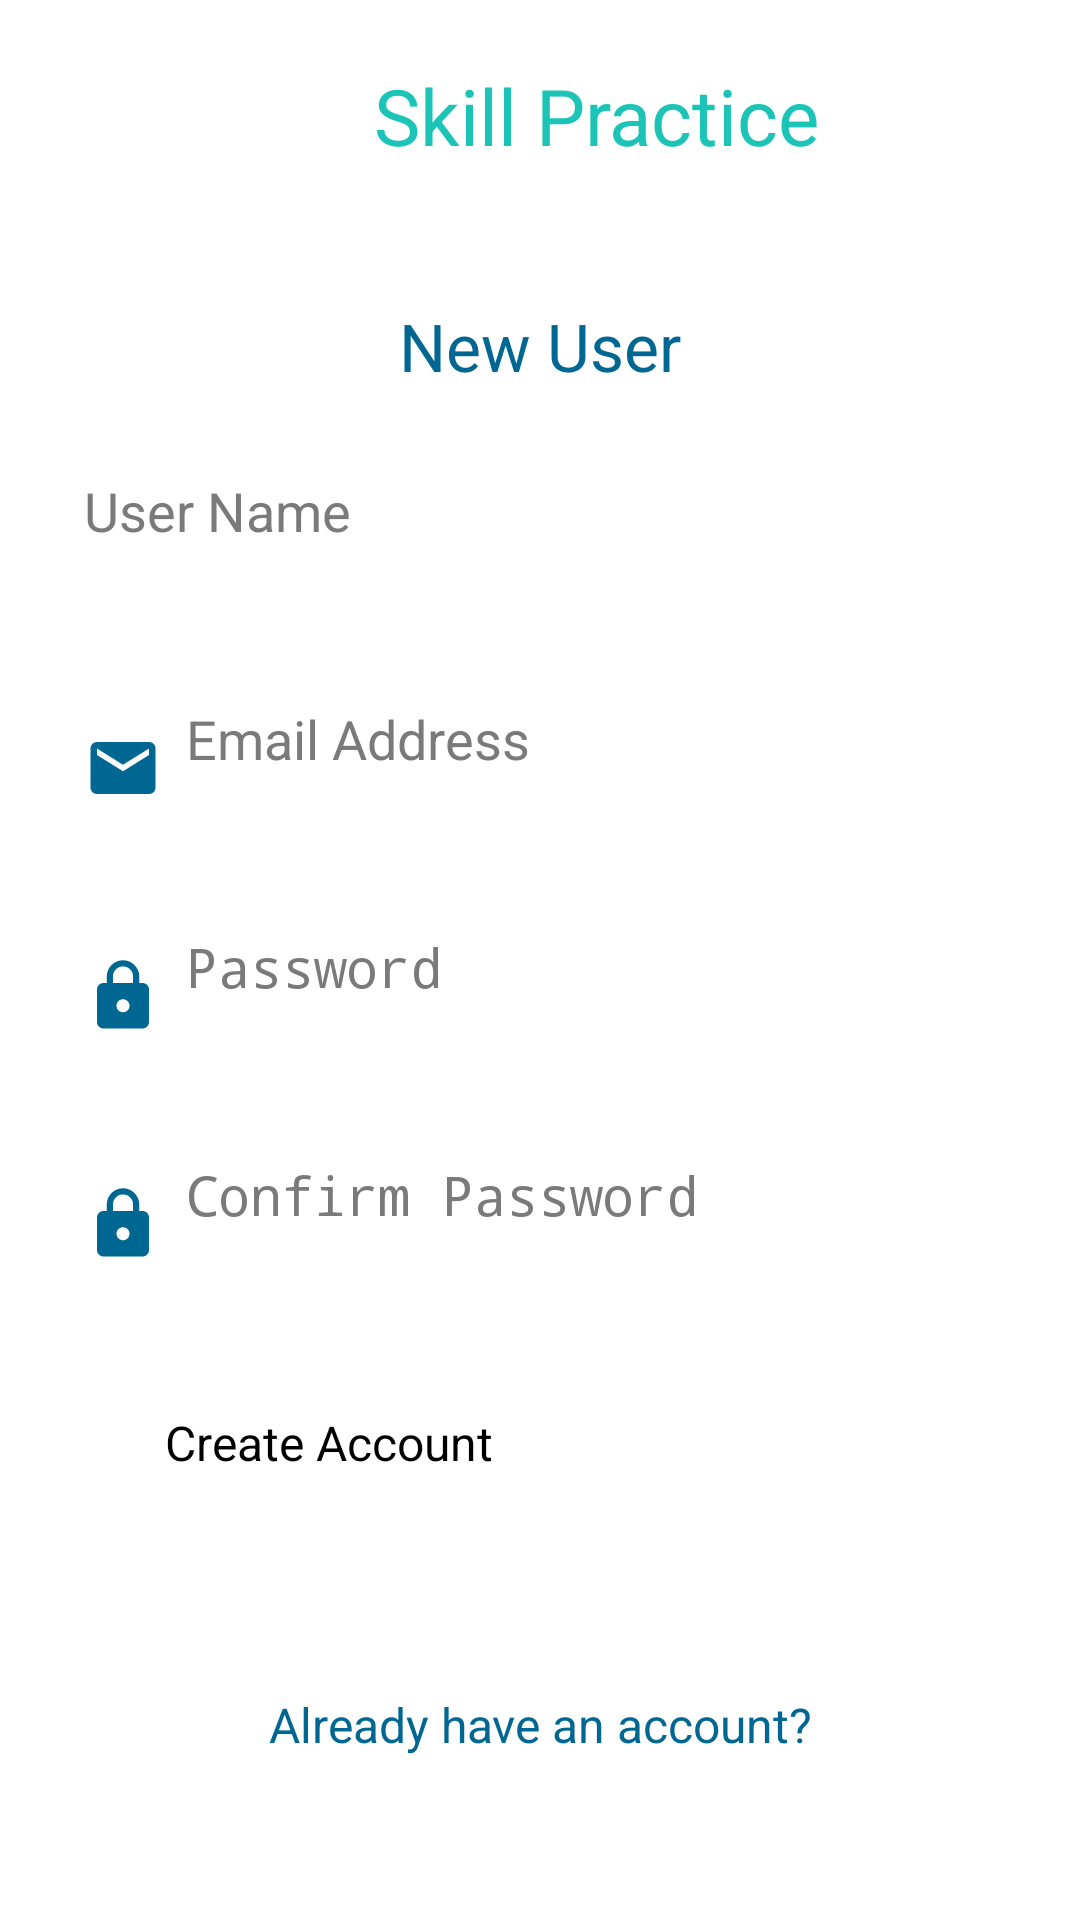

Android layout source for this screen:
<!-- AndroidManifest.xml: application theme Theme.SkillPractice -->
<!-- res/layout/activity_register.xml -->
<?xml version="1.0" encoding="utf-8"?>
<ScrollView xmlns:android="http://schemas.android.com/apk/res/android"
    xmlns:app="http://schemas.android.com/apk/res-auto"
    xmlns:tools="http://schemas.android.com/tools"
    android:layout_width="match_parent"
    android:layout_height="match_parent"
    android:fillViewport="true"
    tools:context=".ui.RegisterActivity">

    <androidx.constraintlayout.widget.ConstraintLayout
        android:layout_width="match_parent"
        android:layout_height="wrap_content">

        <Button
            android:id="@+id/btn_register"
            style="@style/btn_1"
            android:layout_marginTop="32dp"
            android:backgroundTint="@color/blue"
            android:text="@string/create_account"
            app:layout_constraintBottom_toTopOf="@+id/tv_login"
            app:layout_constraintEnd_toStartOf="@+id/guideline_end"
            app:layout_constraintHorizontal_bias="0.5"
            app:layout_constraintStart_toStartOf="@+id/guideline_start"
            app:layout_constraintTop_toBottomOf="@+id/et_confirm_password" />

        <TextView
            android:id="@+id/textView3"
            style="@style/header_1_style"
            android:layout_width="wrap_content"
            android:layout_height="wrap_content"
            android:layout_marginStart="8dp"
            android:text="@string/app_name"
            android:textAlignment="textStart"
            android:textColor="@color/green"
            app:layout_constraintBottom_toBottomOf="@+id/imageView2"
            app:layout_constraintEnd_toEndOf="parent"
            app:layout_constraintEnd_toStartOf="@+id/guideline_end"
            app:layout_constraintHorizontal_bias="0.5"
            app:layout_constraintStart_toEndOf="@+id/imageView2"
            app:layout_constraintVertical_chainStyle="packed" />

        <TextView
            android:id="@+id/textView4"
            style="@style/header_2_style"
            android:layout_width="0dp"
            android:layout_height="wrap_content"
            android:layout_marginTop="20dp"
            android:text="@string/new_user"
            app:layout_constraintBottom_toTopOf="@+id/et_user_name"
            app:layout_constraintEnd_toStartOf="@+id/guideline_end"
            app:layout_constraintHorizontal_bias="0.5"
            app:layout_constraintStart_toStartOf="@+id/guideline_start"
            app:layout_constraintTop_toBottomOf="@+id/textView3"
            app:layout_constraintVertical_chainStyle="packed" />

        <ImageView
            android:id="@+id/imageView2"
            android:layout_width="50dp"
            android:layout_height="40dp"
            android:layout_marginTop="16dp"
            android:src="@drawable/icon"
            app:layout_constraintEnd_toStartOf="@+id/textView3"
            app:layout_constraintHorizontal_bias="0.5"
            app:layout_constraintHorizontal_chainStyle="packed"
            app:layout_constraintStart_toStartOf="parent"
            app:layout_constraintTop_toTopOf="parent" />

        <androidx.constraintlayout.widget.Guideline
            android:id="@+id/guideline_end"
            android:layout_width="wrap_content"
            android:layout_height="wrap_content"
            android:orientation="vertical"
            app:layout_constraintGuide_end="20dp" />

        <androidx.constraintlayout.widget.Guideline
            android:id="@+id/guideline_start"
            android:layout_width="wrap_content"
            android:layout_height="wrap_content"
            android:orientation="vertical"
            app:layout_constraintGuide_begin="20dp" />


        <EditText
            android:id="@+id/et_email"
            android:layout_width="0dp"
            android:layout_height="60dp"
            android:layout_marginTop="16dp"
            android:drawableStart="@drawable/ic_baseline_email_24"
            android:drawablePadding="8dp"
            android:hint="@string/email_address"
            android:inputType="textEmailAddress"
            android:maxLines="1"
            android:nextFocusDown="@id/et_password"
            android:padding="8dp"
            android:textColor="@color/black"
            android:textColorHint="@color/gray"
            android:textSize="18sp"
            app:layout_constraintBottom_toTopOf="@+id/et_password"
            app:layout_constraintEnd_toStartOf="@+id/guideline_end"
            app:layout_constraintHorizontal_bias="0.5"
            app:layout_constraintStart_toStartOf="@+id/guideline_start"
            app:layout_constraintTop_toBottomOf="@+id/et_user_name" />

        <EditText
            android:id="@+id/et_user_name"
            android:layout_width="0dp"
            android:layout_height="60dp"
            android:layout_marginTop="20dp"
            android:drawableStart="@drawable/ic_baseline_person_24"
            android:drawablePadding="8dp"
            android:hint="@string/user_name"
            android:inputType="text"
            android:maxLines="1"
            android:nextFocusDown="@id/et_email"
            android:padding="8dp"
            android:textColor="@color/black"
            android:textColorHint="@color/gray"
            android:textSize="18sp"
            app:layout_constraintBottom_toTopOf="@+id/et_email"
            app:layout_constraintEnd_toStartOf="@+id/guideline_end"
            app:layout_constraintHorizontal_bias="0.5"
            app:layout_constraintStart_toStartOf="@+id/guideline_start"
            app:layout_constraintTop_toBottomOf="@+id/textView4" />

        <EditText
            android:id="@+id/et_password"
            android:layout_width="0dp"
            android:layout_height="60dp"
            android:layout_marginTop="16dp"
            android:drawableStart="@drawable/ic_baseline_lock_24"
            android:drawablePadding="8dp"
            android:hint="@string/password"
            android:inputType="textPassword"
            android:maxLines="1"
            android:padding="8dp"
            android:textColor="@color/black"
            android:textColorHint="@color/gray"
            android:textSize="18sp"
            app:layout_constraintBottom_toTopOf="@+id/et_confirm_password"
            app:layout_constraintEnd_toStartOf="@+id/guideline_end"
            app:layout_constraintHorizontal_bias="0.5"
            app:layout_constraintStart_toStartOf="@+id/guideline_start"
            app:layout_constraintTop_toBottomOf="@+id/et_email" />

        <EditText
            android:id="@+id/et_confirm_password"
            android:layout_width="0dp"
            android:layout_height="60dp"
            android:layout_marginTop="16dp"
            android:drawableStart="@drawable/ic_baseline_lock_24"
            android:drawablePadding="8dp"
            android:hint="@string/confirm_password"
            android:inputType="textPassword"
            android:maxLines="1"
            android:padding="8dp"
            android:textColor="@color/black"
            android:textColorHint="@color/gray"
            android:textSize="18sp"
            app:layout_constraintBottom_toTopOf="@+id/btn_register"
            app:layout_constraintEnd_toStartOf="@+id/guideline_end"
            app:layout_constraintHorizontal_bias="0.5"
            app:layout_constraintStart_toStartOf="@+id/guideline_start"
            app:layout_constraintTop_toBottomOf="@+id/et_password" />

        <TextView
            android:id="@+id/tv_login"
            android:layout_width="wrap_content"
            android:layout_height="wrap_content"
            android:layout_marginTop="24dp"
            android:layout_marginBottom="20dp"
            android:padding="10dp"
            android:text="@string/already_have_an_account"
            android:textColor="@color/blue"
            android:textSize="16sp"
            app:layout_constraintBottom_toBottomOf="parent"
            app:layout_constraintEnd_toStartOf="@+id/guideline_end"
            app:layout_constraintHorizontal_bias="0.5"
            app:layout_constraintStart_toStartOf="@+id/guideline_start"
            app:layout_constraintTop_toBottomOf="@+id/btn_register" />

    </androidx.constraintlayout.widget.ConstraintLayout>
</ScrollView>
<!-- resources referenced by this layout -->
<resources>
  <color name="black">#2d333c</color>
  <color name="blue">#006793</color>
  <color name="gray">#7A7A7A</color>
  <color name="green">#1cc4b8</color>
  <!-- drawable ic_baseline_email_24 (drawable) -->
  <vector xmlns:android="http://schemas.android.com/apk/res/android"
      android:width="26dp"
      android:height="26dp"
      android:viewportWidth="24"
      android:viewportHeight="24"
      android:tint="@color/blue">
    <path
        android:fillColor="@android:color/white"
        android:pathData="M20,4L4,4c-1.1,0 -1.99,0.9 -1.99,2L2,18c0,1.1 0.9,2 2,2h16c1.1,0 2,-0.9 2,-2L22,6c0,-1.1 -0.9,-2 -2,-2zM20,8l-8,5 -8,-5L4,6l8,5 8,-5v2z"/>
  </vector>
  <!-- drawable ic_baseline_lock_24 (drawable) -->
  <vector xmlns:android="http://schemas.android.com/apk/res/android"
      android:width="26dp"
      android:height="26dp"
      android:viewportWidth="24"
      android:viewportHeight="24"
      android:tint="@color/blue">
    <path
        android:fillColor="@android:color/white"
        android:pathData="M18,8h-1L17,6c0,-2.76 -2.24,-5 -5,-5S7,3.24 7,6v2L6,8c-1.1,0 -2,0.9 -2,2v10c0,1.1 0.9,2 2,2h12c1.1,0 2,-0.9 2,-2L20,10c0,-1.1 -0.9,-2 -2,-2zM12,17c-1.1,0 -2,-0.9 -2,-2s0.9,-2 2,-2 2,0.9 2,2 -0.9,2 -2,2zM15.1,8L8.9,8L8.9,6c0,-1.71 1.39,-3.1 3.1,-3.1 1.71,0 3.1,1.39 3.1,3.1v2z"/>
  </vector>
  <string name="already_have_an_account">Already have an account?</string>
  <string name="app_name">Skill Practice</string>
  <string name="confirm_password">Confirm Password</string>
  <string name="create_account">Create Account</string>
  <string name="email_address">Email Address</string>
  <string name="new_user">New User</string>
  <string name="password">Password</string>
  <string name="user_name">User Name</string>
  <style name="btn_1">
          <item name="fontFamily">@font/shapiro_45_welter_wide</item>
          <item name="android:textAllCaps">false</item>
          <item name="android:textSize">16sp</item>
          <item name="android:layout_width">250dp</item>
          <item name="android:layout_height">60dp</item>
      </style>
  <style name="header_1_style">
          <item name="fontFamily">@font/shapiro_45_welter_wide</item>
          <item name="android:lineSpacingExtra">10dp</item>
          <item name="android:textAlignment">center</item>
          <item name="android:textAllCaps">false</item>
          <item name="android:textColor">@color/blue</item>
          <item name="android:textSize">26sp</item>
      </style>
  <style name="header_2_style">
          <item name="fontFamily">@font/shapiro_45_welter_wide</item>
          <item name="android:lineSpacingExtra">10dp</item>
          <item name="android:textAlignment">center</item>
          <item name="android:textAllCaps">false</item>
          <item name="android:textColor">@color/blue</item>
          <item name="android:textSize">22sp</item>
      </style>
  <style name="Theme.SkillPractice" parent="Theme.MaterialComponents.Light.NoActionBar">
          
          <item name="colorPrimary">@color/blue</item>
          <item name="colorOnPrimary">@color/white</item>
          <item name="colorPrimaryDark">@color/blue</item>
          
          <item name="colorSecondary">@color/green</item>
          <item name="colorSecondaryVariant">@color/white</item>
          <item name="colorOnSecondary">@color/black</item>
          
          <item name="android:statusBarColor" tools:targetApi="l">@color/blue</item>
          
      </style>
  <color name="white">#FFFFFFFF</color>
</resources>
